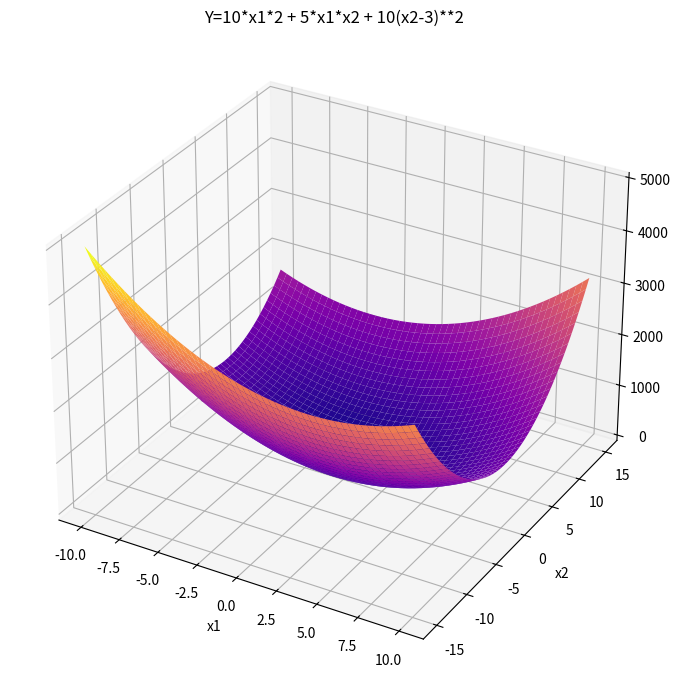

Recreate this plot in Python.
import numpy as np
import matplotlib.pyplot as plt

h=10**(-7)

def y(x1,x2):
    return 10*x1**2 + 5*x1*x2 + 10*(x2-3)**2


def numdiff(x1,x2):
    X1=np.array([x1-h,x1,x1+h])
    X2=np.array([x2-h,x2,x2+h])
    X11,X22=np.meshgrid(X1,X2)
    
    Y=y(X11,X22)
    z1=np.diff(Y,axis=1)/np.diff(X11,axis=1)
    z2=np.diff(Y,axis=0)/np.diff(X22,axis=0)
    return z1[0][0],z2[0][0]

def gradient_norm(z):
    return np.linalg.norm(z)

stepsize=[0.001,0.005,0.01,0.05]
N=len(stepsize)
table=np.zeros([4,5])

x0=[10,15]
i=0
while(i<N):
    x01=x0[0]
    x02=x0[1]
    z0=np.array(numdiff(x01,x02))
    it=0
    while gradient_norm(z0) > 0.001:
        x01=x01-stepsize[i]*z0[0]
        x02=x02-stepsize[i]*z0[1]
        z0=np.array(numdiff(x01,x02))
        it+=1
    print('After convergence minima value is at =[', x01,',', x02,'] and'
          ,'function value is= ',y(x01,x02),',no of itrations = ',it,
          'while stepsize = ',stepsize[i],'\n')
    table[i,0]=stepsize[i]
    table[i,1]=it
    table[i,2]=x01
    table[i,3]=x02
    table[i,4]=y(x01,x02)
    i+=1

j=0
print('table')
while (j<N):
        print(table[j][0],'   ',table[j][1],'   ',table[j][2],'    ',
              table[j][3],'   ',table[j][4])
        j+=1
        
x1=np.linspace(-10,10,1000)
x2=np.linspace(-15,15,1000)
x1,x2=np.meshgrid(x1,x2)
funx=y(x1,x2)
plt.figure(figsize=(10,7))
ax = plt.axes(projection='3d')
ax.plot_surface(x1, x2, funx,cmap='plasma')
plt.xlabel("x1")
plt.ylabel("x2")
plt.title('Y=10*x1*2 + 5*x1*x2 + 10(x2-3)**2')
plt.grid()
plt.tight_layout()
plt.show()